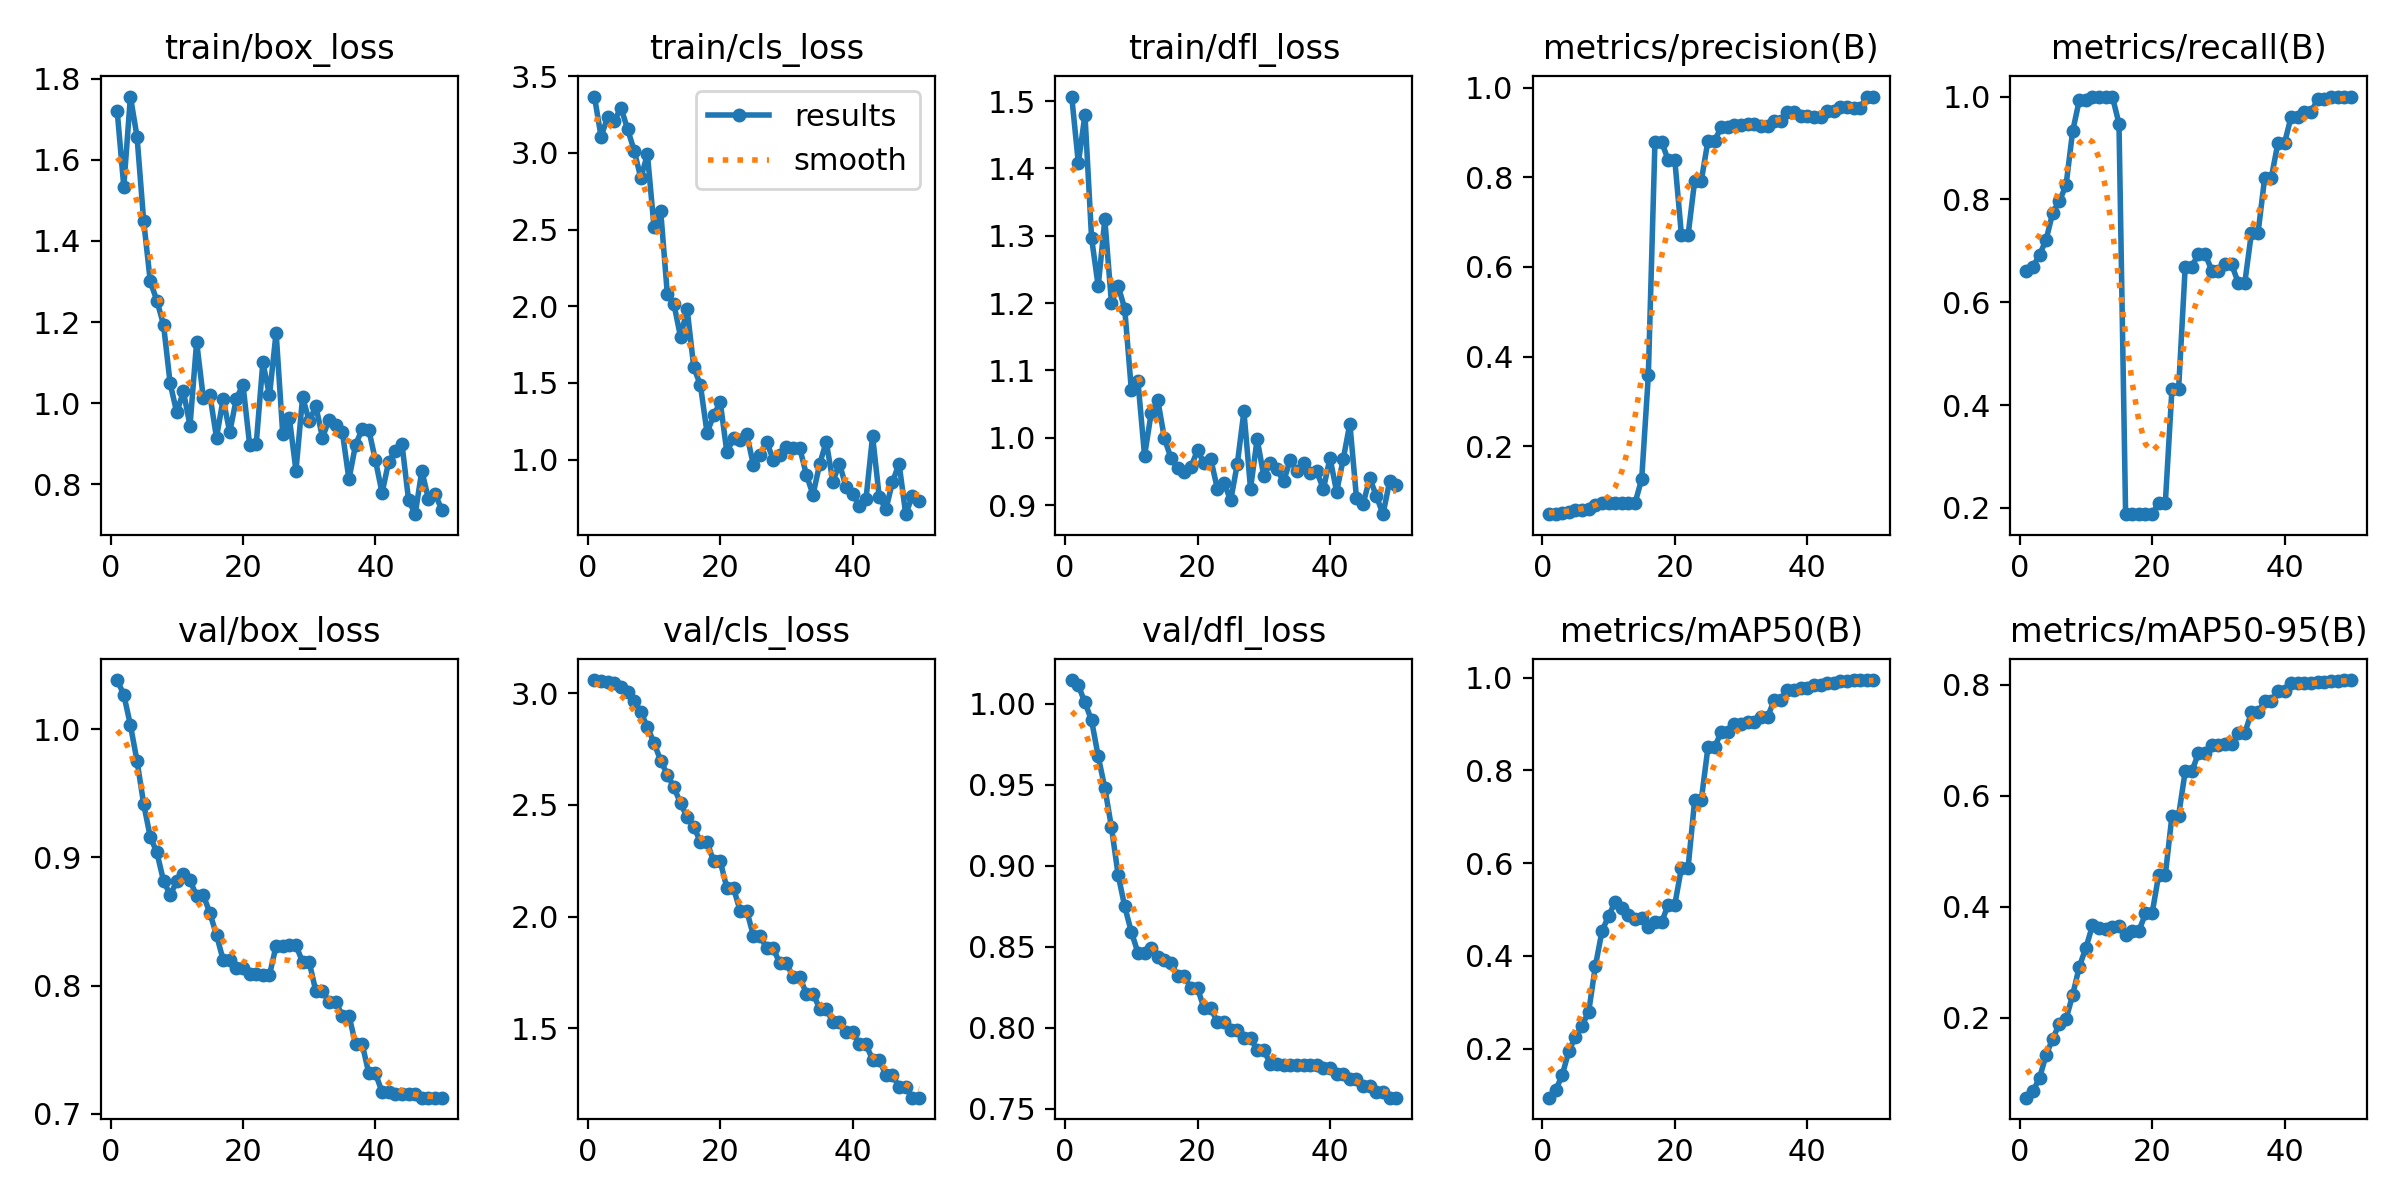

Values plotted in this chart, from the file beside it:
epoch, time, train/box_loss, train/cls_loss, train/dfl_loss, metrics/precision(B), metrics/recall(B), metrics/mAP50(B), metrics/mAP50-95(B), val/box_loss, val/cls_loss, val/dfl_loss, lr/pg0, lr/pg1, lr/pg2
1, 3.733, 1.721, 3.367, 1.507, 0.04889, 0.6616, 0.09409, 0.05581, 1.038, 3.059, 1.015, 0, 0, 0
2, 7.128, 1.534, 3.106, 1.408, 0.04944, 0.6692, 0.11, 0.06704, 1.027, 3.055, 1.011, 1.9604e-05, 1.9604e-05, 1.9604e-05
3, 10.39, 1.756, 3.234, 1.48, 0.05111, 0.6917, 0.1427, 0.09134, 1.003, 3.052, 1.001, 3.8416e-05, 3.8416e-05, 3.8416e-05
4, 13.97, 1.657, 3.207, 1.296, 0.05333, 0.7218, 0.1952, 0.1328, 0.975, 3.045, 0.9898, 5.6436e-05, 5.6436e-05, 5.6436e-05
5, 17.53, 1.449, 3.295, 1.225, 0.05722, 0.7744, 0.2257, 0.1624, 0.9416, 3.029, 0.9676, 7.3664e-05, 7.3664e-05, 7.3664e-05
6, 21.1, 1.3, 3.155, 1.325, 0.05889, 0.797, 0.2496, 0.1889, 0.9157, 3.007, 0.9481, 9.01e-05, 9.01e-05, 9.01e-05
7, 24.27, 1.252, 3.015, 1.2, 0.06111, 0.8271, 0.2799, 0.1971, 0.9038, 2.965, 0.9239, 0.0001057, 0.0001057, 0.0001057
8, 27.33, 1.193, 2.836, 1.226, 0.06889, 0.9323, 0.3779, 0.2408, 0.8816, 2.916, 0.8946, 0.0001206, 0.0001206, 0.0001206
9, 30.63, 1.049, 2.99, 1.192, 0.07333, 0.9925, 0.453, 0.2917, 0.8707, 2.848, 0.875, 0.0001347, 0.0001347, 0.0001347
10, 33.79, 0.977, 2.515, 1.072, 0.07333, 0.9925, 0.4862, 0.3258, 0.8812, 2.777, 0.8593, 0.0001479, 0.0001479, 0.0001479
11, 37.02, 1.029, 2.623, 1.084, 0.07389, 1, 0.5167, 0.3665, 0.8871, 2.698, 0.8464, 0.0001604, 0.0001604, 0.0001604
12, 40.13, 0.9449, 2.082, 0.9734, 0.07389, 1, 0.5024, 0.3613, 0.8821, 2.636, 0.8465, 0.0001721, 0.0001721, 0.0001721
13, 43.31, 1.151, 2.014, 1.037, 0.07389, 1, 0.4886, 0.3601, 0.8698, 2.578, 0.8491, 0.000183, 0.000183, 0.000183
14, 46.51, 1.014, 1.8, 1.056, 0.07389, 1, 0.4796, 0.3635, 0.8707, 2.508, 0.844, 0.0001931, 0.0001931, 0.0001931
15, 49.72, 1.02, 1.979, 0.9992, 0.1276, 0.9474, 0.482, 0.3662, 0.8565, 2.444, 0.8418, 0.0002024, 0.0002024, 0.0002024
16, 53.23, 0.915, 1.601, 0.9695, 0.3582, 0.188, 0.4632, 0.3485, 0.8395, 2.401, 0.8403, 0.0002109, 0.0002109, 0.0002109
17, 56.73, 1.01, 1.486, 0.9549, 0.879, 0.188, 0.4721, 0.356, 0.8201, 2.335, 0.8321, 0.0002186, 0.0002186, 0.0002186
18, 59.99, 0.9286, 1.175, 0.9497, 0.879, 0.188, 0.4721, 0.356, 0.8201, 2.335, 0.8321, 0.0002256, 0.0002256, 0.0002256
19, 63.11, 1.011, 1.288, 0.9569, 0.8382, 0.188, 0.5107, 0.388, 0.8136, 2.247, 0.8243, 0.0002317, 0.0002317, 0.0002317
20, 66.2, 1.045, 1.374, 0.9814, 0.8382, 0.188, 0.5107, 0.388, 0.8136, 2.247, 0.8243, 0.000237, 0.000237, 0.000237
21, 69.38, 0.8976, 1.046, 0.9622, 0.6706, 0.2105, 0.5899, 0.4577, 0.809, 2.127, 0.812, 0.0002416, 0.0002416, 0.0002416
22, 72.47, 0.9001, 1.142, 0.9685, 0.6706, 0.2105, 0.5899, 0.4577, 0.809, 2.127, 0.812, 0.0002454, 0.0002454, 0.0002454
23, 75.96, 1.101, 1.127, 0.9238, 0.7926, 0.4309, 0.7365, 0.5642, 0.8084, 2.025, 0.8036, 0.0002483, 0.0002483, 0.0002483
24, 79.08, 1.019, 1.165, 0.9331, 0.7926, 0.4309, 0.7365, 0.5642, 0.8084, 2.025, 0.8036, 0.0002505, 0.0002505, 0.0002505
25, 82.3, 1.174, 0.9646, 0.9069, 0.8811, 0.6688, 0.8496, 0.6444, 0.831, 1.914, 0.7987, 0.0002519, 0.0002519, 0.0002519
26, 85.6, 0.9247, 1.029, 0.961, 0.8811, 0.6688, 0.8496, 0.6444, 0.831, 1.914, 0.7987, 0.0002525, 0.0002525, 0.0002525
27, 89.06, 0.9629, 1.115, 1.039, 0.9113, 0.6948, 0.8831, 0.6769, 0.8313, 1.857, 0.7937, 0.0002523, 0.0002523, 0.0002523
28, 92.49, 0.8339, 1, 0.9245, 0.9113, 0.6948, 0.8831, 0.6769, 0.8313, 1.857, 0.7937, 0.0002513, 0.0002513, 0.0002513
29, 95.59, 1.015, 1.027, 0.9979, 0.9159, 0.6616, 0.8992, 0.6919, 0.8184, 1.79, 0.7863, 0.0002495, 0.0002495, 0.0002495
30, 98.84, 0.9556, 1.08, 0.9433, 0.9159, 0.6616, 0.8992, 0.6919, 0.8184, 1.79, 0.7863, 0.000247, 0.000247, 0.000247
31, 101.8, 0.9925, 1.078, 0.9624, 0.9181, 0.6741, 0.9039, 0.6936, 0.7956, 1.729, 0.7777, 0.0002436, 0.0002436, 0.0002436
32, 105, 0.9151, 1.075, 0.9531, 0.9181, 0.6741, 0.9039, 0.6936, 0.7956, 1.729, 0.7777, 0.0002394, 0.0002394, 0.0002394
33, 108.2, 0.9595, 0.9014, 0.9353, 0.9139, 0.6381, 0.9153, 0.7135, 0.7873, 1.655, 0.7771, 0.0002345, 0.0002345, 0.0002345
34, 111.2, 0.946, 0.7701, 0.9674, 0.9139, 0.6381, 0.9153, 0.7135, 0.7873, 1.655, 0.7771, 0.0002288, 0.0002288, 0.0002288
35, 114.5, 0.9289, 0.9694, 0.9501, 0.9244, 0.7351, 0.9512, 0.7505, 0.7767, 1.588, 0.7768, 0.0002222, 0.0002222, 0.0002222
36, 117.5, 0.8122, 1.116, 0.962, 0.9244, 0.7351, 0.9512, 0.7505, 0.7767, 1.588, 0.7768, 0.0002149, 0.0002149, 0.0002149
37, 120.8, 0.8979, 0.8567, 0.947, 0.9464, 0.8421, 0.9742, 0.7707, 0.7543, 1.526, 0.7773, 0.0002068, 0.0002068, 0.0002068
38, 124.2, 0.9356, 0.9732, 0.95, 0.9464, 0.8421, 0.9742, 0.7707, 0.7543, 1.526, 0.7773, 0.0001979, 0.0001979, 0.0001979
39, 127.5, 0.934, 0.8193, 0.9238, 0.9366, 0.9098, 0.9784, 0.7883, 0.7316, 1.481, 0.7749, 0.0001882, 0.0001882, 0.0001882
40, 130.8, 0.8589, 0.7727, 0.97, 0.9366, 0.9098, 0.9784, 0.7883, 0.7316, 1.481, 0.7749, 0.0001777, 0.0001777, 0.0001777
41, 133.9, 0.7788, 0.6987, 0.9199, 0.9342, 0.9612, 0.9841, 0.8034, 0.7171, 1.427, 0.7713, 0.0001664, 0.0001664, 0.0001664
42, 136.9, 0.8559, 0.7411, 0.9686, 0.9342, 0.9612, 0.9841, 0.8034, 0.7171, 1.427, 0.7713, 0.0001543, 0.0001543, 0.0001543
43, 140, 0.8823, 1.153, 1.021, 0.9478, 0.9699, 0.9879, 0.8045, 0.7155, 1.359, 0.7681, 0.0001415, 0.0001415, 0.0001415
44, 143, 0.8999, 0.7578, 0.9105, 0.9478, 0.9699, 0.9879, 0.8045, 0.7155, 1.359, 0.7681, 0.0001278, 0.0001278, 0.0001278
45, 146.1, 0.7613, 0.6748, 0.9016, 0.9566, 0.9944, 0.9925, 0.8062, 0.7154, 1.29, 0.7641, 0.0001133, 0.0001133, 0.0001133
46, 149.1, 0.7263, 0.8523, 0.9402, 0.9566, 0.9944, 0.9925, 0.8062, 0.7154, 1.29, 0.7641, 9.81e-05, 9.81e-05, 9.81e-05
47, 152.1, 0.8332, 0.9741, 0.9135, 0.9549, 1, 0.9942, 0.8066, 0.7127, 1.237, 0.7601, 8.2064e-05, 8.2064e-05, 8.2064e-05
48, 155.1, 0.7641, 0.6439, 0.8866, 0.9549, 1, 0.9942, 0.8066, 0.7127, 1.237, 0.7601, 6.5236e-05, 6.5236e-05, 6.5236e-05
49, 158.2, 0.7767, 0.7617, 0.9351, 0.9798, 1, 0.995, 0.8089, 0.7128, 1.189, 0.7569, 4.7616e-05, 4.7616e-05, 4.7616e-05
50, 161.3, 0.7378, 0.7326, 0.9294, 0.9798, 1, 0.995, 0.8089, 0.7128, 1.189, 0.7569, 2.9204e-05, 2.9204e-05, 2.9204e-05
